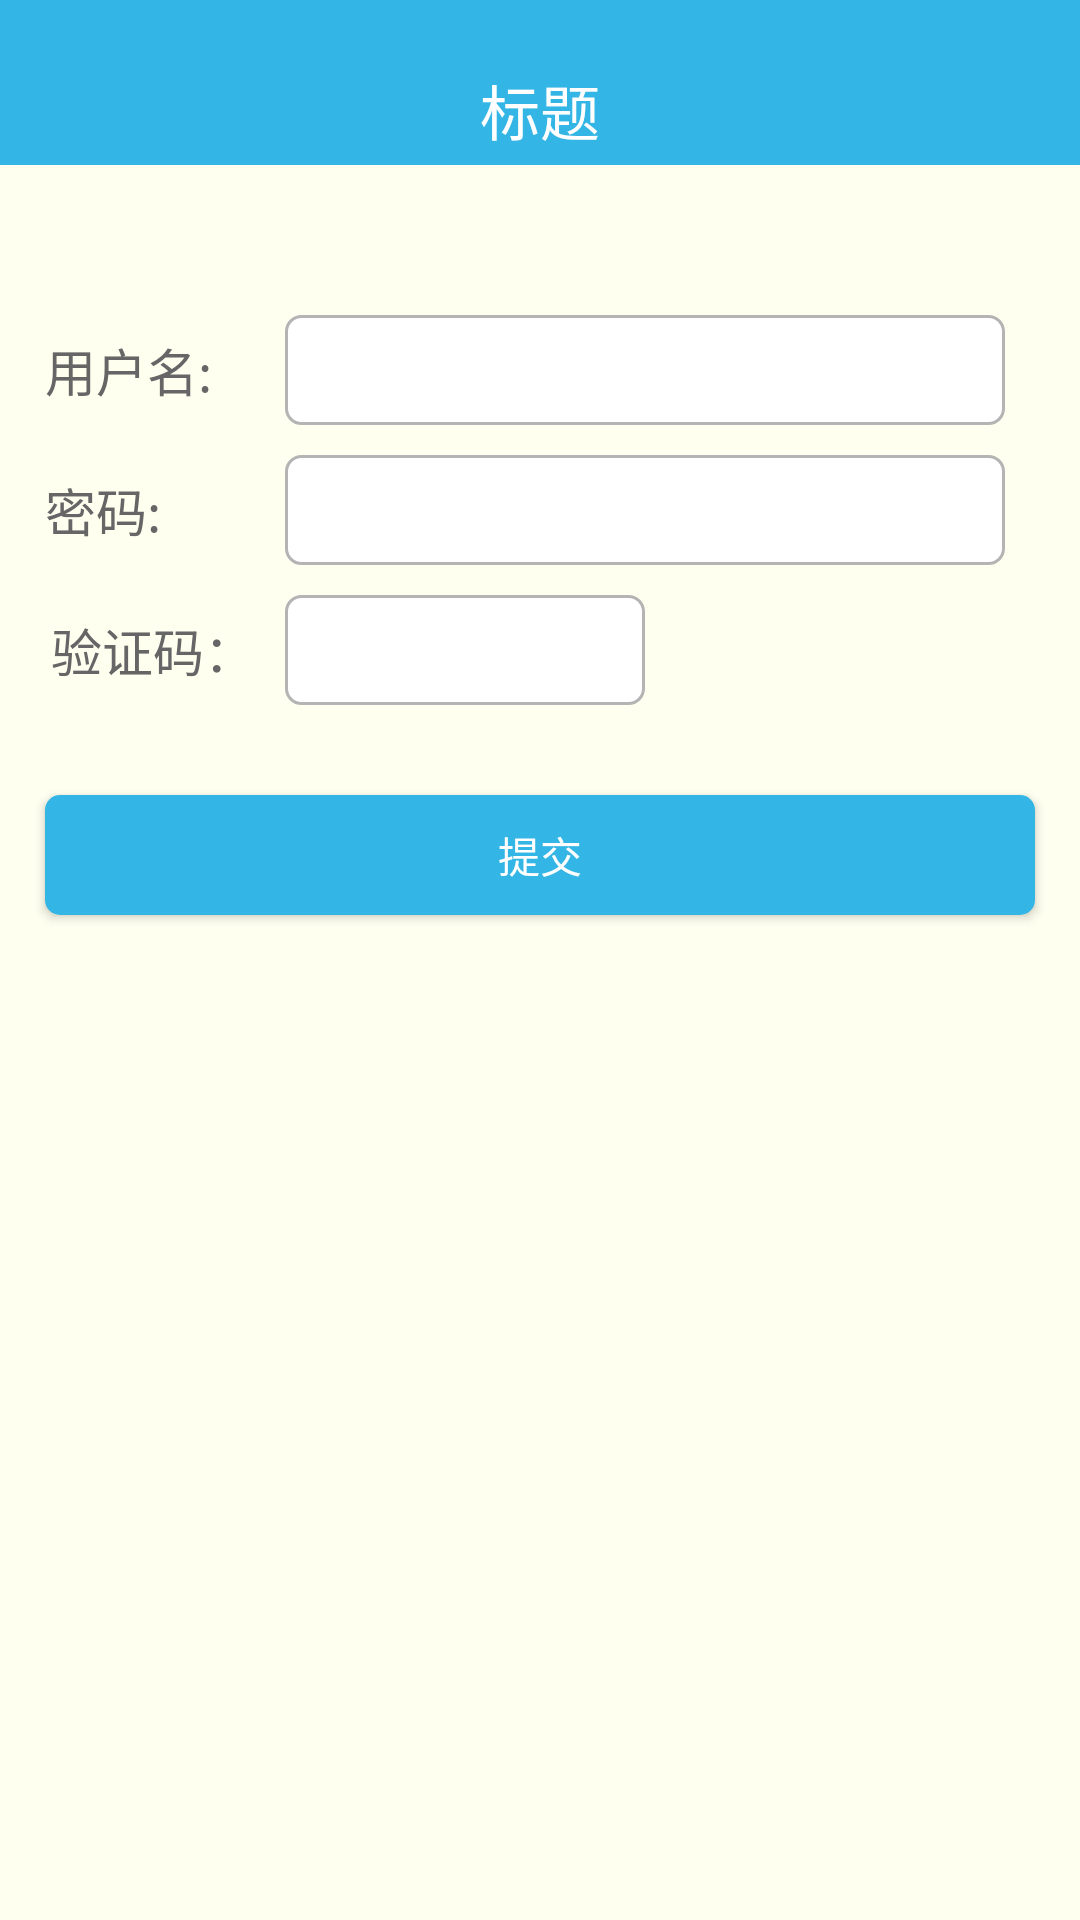

Reconstruct the res/layout file that produces this screen, plus the resources it refers to.
<!-- AndroidManifest.xml: application theme AppTheme -->
<!-- res/layout/activity_register.xml -->
<?xml version="1.0" encoding="utf-8"?>
<LinearLayout xmlns:android="http://schemas.android.com/apk/res/android"
              android:orientation="vertical"
              android:layout_width="match_parent"
              android:layout_height="match_parent"
              android:gravity="center_horizontal"
    android:background="@color/ivory">

    <include layout="@layout/ic_title"/>
    
    <LinearLayout
        android:layout_width="match_parent"
        android:layout_height="wrap_content"
        android:orientation="horizontal"
        android:gravity="center_vertical"
        android:layout_marginTop="50dp"
        android:paddingLeft="15dp"
        android:paddingRight="15dp">
        <TextView
            android:layout_width="70dp"
            android:layout_height="wrap_content"
            android:text="用户名:"
            android:textColor="@color/black_text"
            android:textSize="17sp"/>
        <EditText
            android:id="@+id/register_name"
            android:layout_width="match_parent"
            android:layout_height="wrap_content"
            android:layout_marginLeft="10dp"
            android:layout_marginRight="10dp"
            android:padding="7dp"
            android:background="@drawable/edit_stork_gray"
            android:textColor="@color/black_text"
            android:textSize="17sp"/>
    </LinearLayout>
    <LinearLayout
        android:layout_width="match_parent"
        android:layout_height="wrap_content"
        android:orientation="horizontal"
        android:gravity="center_vertical"
        android:layout_marginTop="10dp"
        android:paddingLeft="15dp"
        android:paddingRight="15dp">
        <TextView
            android:layout_width="70dp"
            android:layout_height="wrap_content"
            android:text="密码:"
            android:textColor="@color/black_text"
            android:textSize="17sp"/>
        <EditText
            android:id="@+id/register_psd"
            android:layout_width="match_parent"
            android:layout_height="wrap_content"
            android:layout_marginLeft="10dp"
            android:layout_marginRight="10dp"
            android:padding="7dp"
            android:background="@drawable/edit_stork_gray"
            android:textColor="@color/black_text"
            android:textSize="17sp"/>
    </LinearLayout>


    <LinearLayout
        android:layout_width="match_parent"
        android:layout_height="wrap_content"
        android:orientation="horizontal"
        android:layout_marginTop="10dp"
        android:gravity="center_vertical"
        android:paddingLeft="15dp"
        android:paddingRight="15dp">
        <TextView
            android:layout_width="70dp"
            android:layout_height="wrap_content"
            android:gravity="right"
            android:text="验证码："
            android:textColor="@color/black_text"
            android:textSize="17sp"/>
        <EditText
            android:id="@+id/et_yzm"
            android:layout_width="120dp"
            android:layout_height="wrap_content"
            android:layout_marginLeft="10dp"
            android:layout_marginRight="10dp"
            android:padding="7dp"
            android:background="@drawable/edit_stork_gray"
            android:textColor="@color/black_text"
            android:textSize="17sp"/>
        <ImageView
            android:id="@+id/image_yzm"
            android:layout_width="0dp"
            android:layout_weight="1"
            android:layout_marginRight="10dp"
            android:layout_height="wrap_content"/>
    </LinearLayout>
    <Button
        android:id="@+id/btn_submit"
        android:layout_width="match_parent"
        android:layout_height="40dp"
        android:layout_marginLeft="15dp"
        android:layout_marginRight="15dp"
        android:layout_marginTop="30dp"
        android:background="@drawable/ic_back"
        android:textColor="@color/white"
        android:text="提交"/>

</LinearLayout>
<!-- res/layout/ic_title.xml (included above) -->
<?xml version="1.0" encoding="utf-8"?>
<LinearLayout
    xmlns:android="http://schemas.android.com/apk/res/android"
    android:orientation="horizontal"
    android:layout_width="match_parent"
    android:layout_height="55dp"
    android:paddingTop="15dp"
    android:background="@color/blue"
    android:id="@+id/anim_layout">

    <LinearLayout
        android:layout_width="match_parent"
        android:layout_height="wrap_content"
        android:padding="7dp"
        android:gravity="center_vertical"
        android:orientation="horizontal">
        <ImageView
            android:id="@+id/back"
            android:layout_width="35dp"
            android:layout_height="35dp"
            android:src="@drawable/ic_back_left"/>
        <TextView
            android:id="@+id/ic_title"
            android:layout_width="0dp"
            android:layout_weight="1"
            android:layout_height="wrap_content"
            android:text="标题"
            android:gravity="center"
            android:textColor="@color/white"
            android:textSize="20sp"/>
        <TextView
            android:layout_width="35dp"
            android:layout_height="35dp"/>
    </LinearLayout>
</LinearLayout>
<!-- resources referenced by this layout -->
<resources>
  <color name="black_text">#666666</color>
  <color name="blue">#ff33b5e5</color>
  <color name="ivory">#FFFFF0</color>
  <color name="white">#ffffff</color>
  <!-- drawable edit_stork_gray (drawable) -->
  <?xml version="1.0" encoding="utf-8"?>
  <shape xmlns:android="http://schemas.android.com/apk/res/android">
  
  
      <corners android:radius="5dp"/>
  
      <stroke android:color="@color/gray"
              android:width="1dp"/>
      <solid android:color="@color/white"/>
      
  </shape>
  <!-- drawable ic_back (drawable) -->
  <?xml version="1.0" encoding="utf-8"?>
  <selector xmlns:android="http://schemas.android.com/apk/res/android">
      
      <item android:state_pressed="false" android:drawable="@drawable/ic_back_pressec" />
      
      <item android:state_pressed="true"  android:drawable="@drawable/ic_back_nomal"/>
      
  </selector>
  <style name="AppTheme" parent="Theme.AppCompat.Light.NoActionBar">
          
          <item name="colorPrimary">@color/colorPrimary</item>
          <item name="colorPrimaryDark">@color/colorPrimaryDark</item>
          <item name="colorAccent">@color/colorAccent</item>
      </style>
  <color name="gray">#b4b4b4</color>
  <!-- drawable ic_back_pressec (drawable) -->
  <?xml version="1.0" encoding="utf-8"?>
  <shape xmlns:android="http://schemas.android.com/apk/res/android">
      
      
      <padding android:bottom="2dp"
               android:top="2dp"
               android:left="6dp"
               android:right="6dp"/>
      
      <solid android:color="@color/blue"/>
  
      <corners android:radius="5dp"/>
  </shape>
  <!-- drawable ic_back_nomal (drawable) -->
  <?xml version="1.0" encoding="utf-8"?>
  <shape xmlns:android="http://schemas.android.com/apk/res/android">
  
      <corners android:radius="5dp"/>
      
      <padding android:bottom="2dp"
               android:top="2dp"
               android:left="6dp"
               android:right="6dp"/>
      
      <solid android:color="@color/graywhite"/>
      
      <stroke android:color="@color/graywhite"
              android:width="1dp"/>
      
  </shape>
  <color name="colorPrimary">#3F51B5</color>
  <color name="colorPrimaryDark">#303F9F</color>
  <color name="colorAccent">#FF4081</color>
  <color name="graywhite">#d4d3d3</color>
</resources>
